Labelled photos from "15_Scene_Cartoon", an image-classification folder in autumn-tilley/Cartoon-Classification-Exploration. The possible labels are: bedroom, coast, forest, highway, industrial, inside city, kitchen, living room, mountain, office, open country, store, street, suburb, tall building.

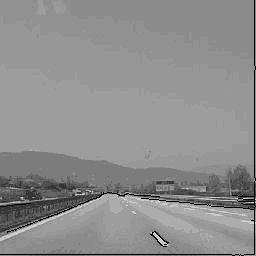
Label: highway

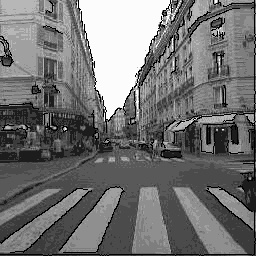
Label: street

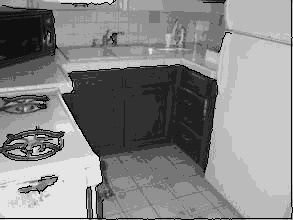
Label: kitchen

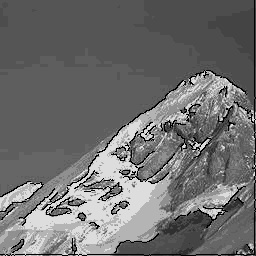
Label: mountain

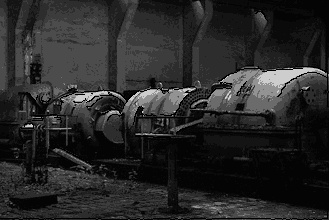
Label: industrial

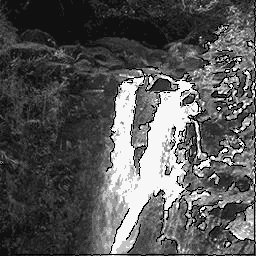
Label: forest
